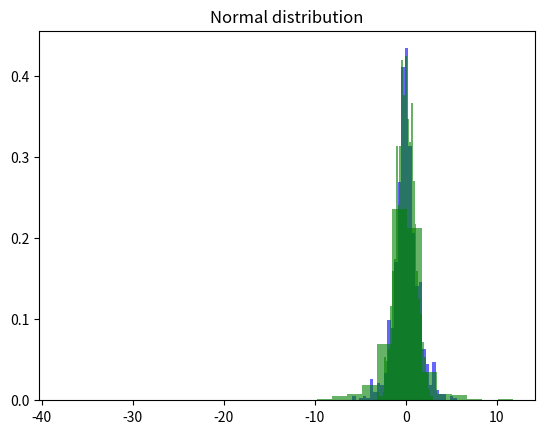

Write the Python code that produced this figure.
import numpy as np
import matplotlib.pyplot as plt

# Generate a Laplace distribution with mean=0, scale=1
data = np.random.laplace(loc=0, scale=1, size=1000)

# Plotting the distribution
plt.hist(data, bins=30, density=True, alpha=0.6, color='b')
plt.title("Laplace Distribution (High Kurtosis)")
plt.show()


# Generate a Student's t-distribution with df=2
data = np.random.standard_t(df=2, size=1000)

# Plotting the distribution
plt.hist(data, bins=30, density=True, alpha=0.6, color='g')
plt.title("Student's t-Distribution (High Kurtosis)")
plt.show()


data = np.random.normal(size=1000)

# Plotting the distribution
plt.hist(data, bins=30, density=True, alpha=0.6, color='g')
plt.title("Normal distribution")
plt.show()